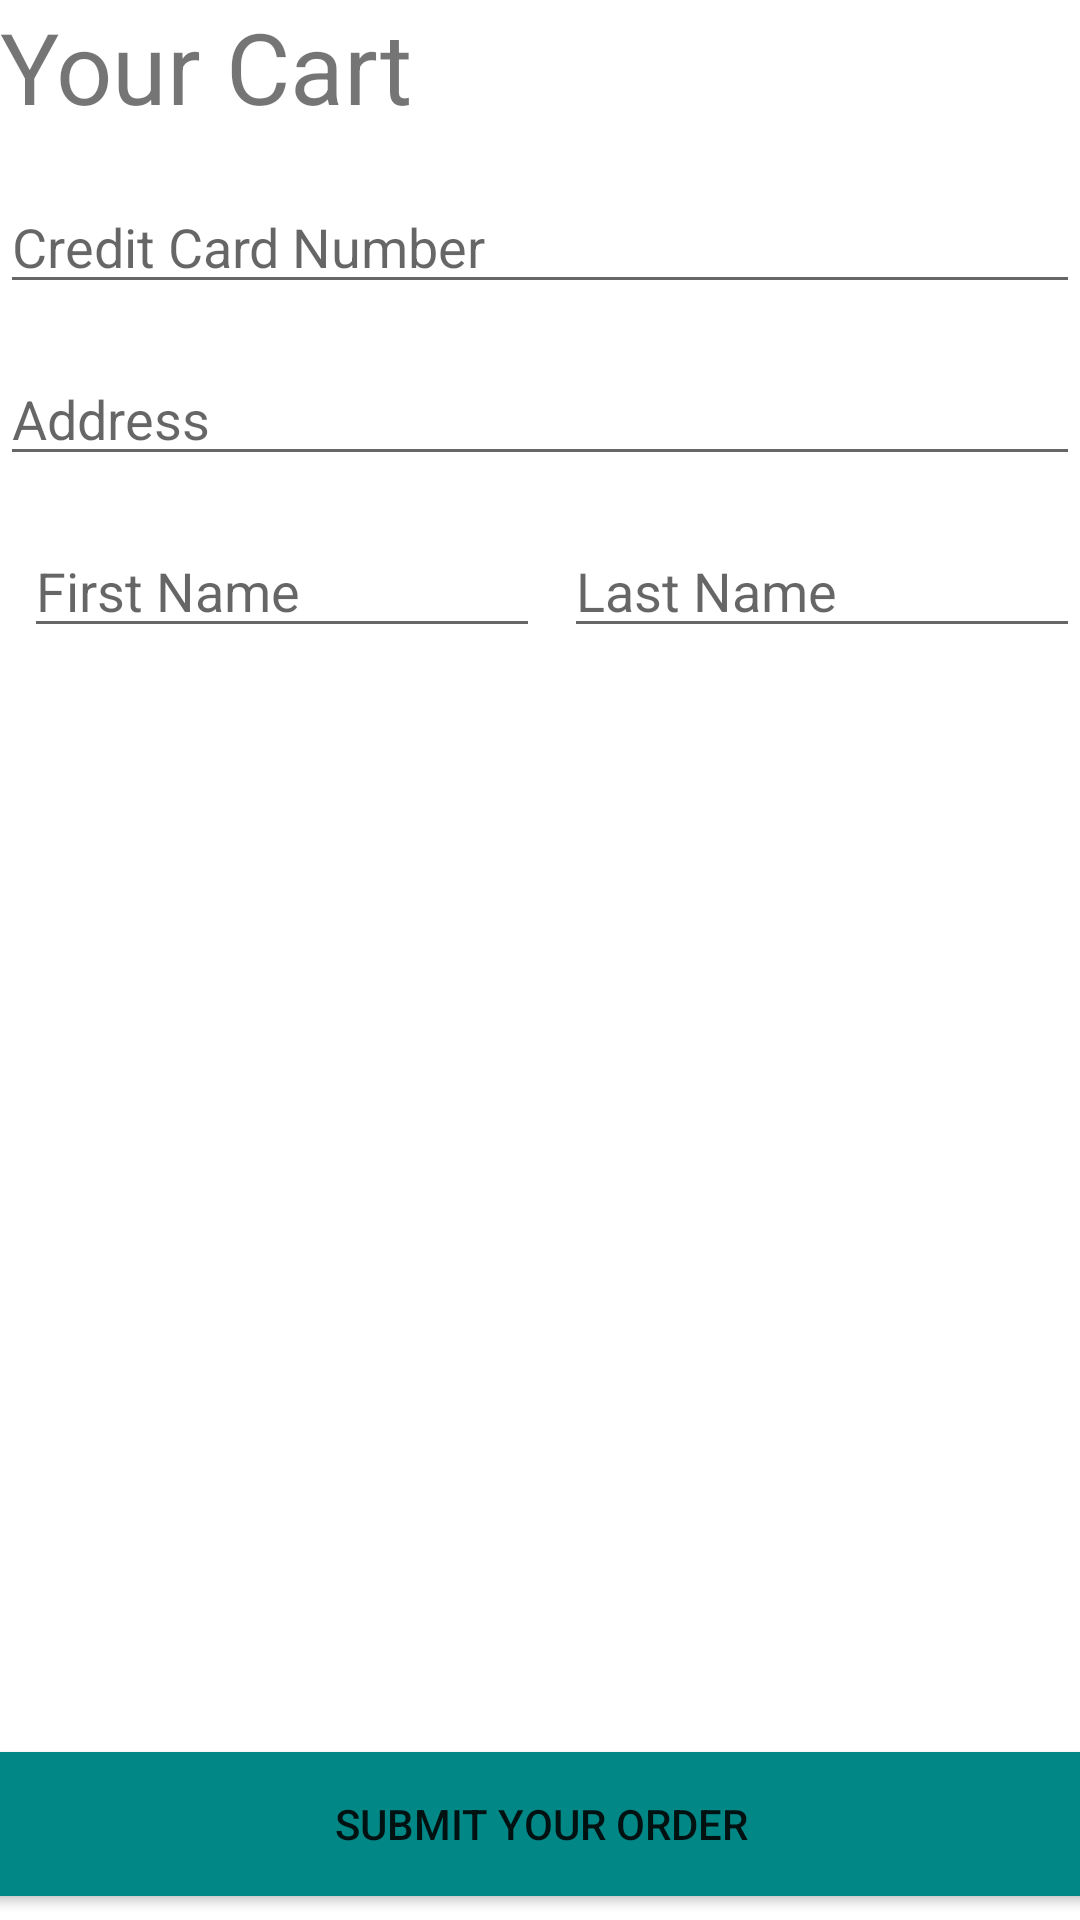

Layout XML and referenced resources for this Android screen:
<!-- AndroidManifest.xml: application theme Theme.May4 -->
<!-- res/layout/activity_cart.xml -->
<?xml version="1.0" encoding="utf-8"?>
<androidx.constraintlayout.widget.ConstraintLayout xmlns:android="http://schemas.android.com/apk/res/android"
    xmlns:app="http://schemas.android.com/apk/res-auto"
    xmlns:tools="http://schemas.android.com/tools"
    android:layout_width="match_parent"
    android:layout_height="match_parent"
    tools:context=".cart.CartActivity">

    <TextView
        android:id="@+id/textView2"
        android:layout_width="0dp"
        android:layout_height="wrap_content"
        app:layout_constraintLeft_toLeftOf="parent"
        app:layout_constraintBottom_toTopOf="@id/productsRecyclerView"
        android:text="Your Cart"
        android:textSize="33dp" />

    <androidx.recyclerview.widget.RecyclerView
        android:id="@+id/productsRecyclerView"
        android:layout_width="match_parent"
        android:layout_height="0dp"
        app:layout_constraintTop_toBottomOf="@id/textView2"
        app:layout_constraintRight_toRightOf="parent"
        app:layout_constraintLeft_toLeftOf="parent"
        />

    <EditText
        android:id="@+id/paymentNummber"
        android:layout_width="0dp"
        android:layout_height="wrap_content"
        android:layout_marginTop="16dp"
        android:hint="Credit Card Number"
        app:layout_constraintBottom_toTopOf="@+id/paymentAddress"
        app:layout_constraintLeft_toLeftOf="parent"
        app:layout_constraintRight_toRightOf="parent"
        app:layout_constraintTop_toBottomOf="@+id/productsRecyclerView" />


    <EditText
        android:id="@+id/paymentAddress"
        android:layout_width="0dp"
        android:layout_height="wrap_content"
        android:layout_marginTop="16dp"
        android:hint="Address"
        app:layout_constraintLeft_toLeftOf="parent"
        app:layout_constraintRight_toRightOf="parent"
        app:layout_constraintTop_toBottomOf="@+id/paymentNummber" />


    <EditText
        android:id="@+id/firstName"
        android:layout_width="0dp"
        android:layout_height="wrap_content"
        android:layout_marginStart="8dp"
        android:layout_marginTop="16dp"
        android:layout_marginEnd="8dp"
        android:hint="First Name"
        app:layout_constraintEnd_toStartOf="@+id/lastName"
        app:layout_constraintHorizontal_bias="0.5"
        app:layout_constraintStart_toStartOf="parent"
        app:layout_constraintTop_toBottomOf="@+id/paymentAddress" />


    <EditText
        android:id="@+id/lastName"
        android:layout_width="0dp"
        android:layout_height="wrap_content"
        android:layout_marginTop="16dp"
        android:hint="Last Name"
        app:layout_constraintEnd_toEndOf="parent"
        app:layout_constraintHorizontal_bias="0.5"
        app:layout_constraintStart_toEndOf="@+id/firstName"
        app:layout_constraintTop_toBottomOf="@+id/paymentAddress" />

    <Button
        android:id="@+id/button2"
        android:layout_width="379dp"
        android:layout_marginBottom="8dp"
        android:layout_height="wrap_content"
        android:background="@color/teal_700"
        android:text="Submit Your Order"
        app:layout_constraintBottom_toBottomOf="parent"
        app:layout_constraintLeft_toLeftOf="parent"
        app:layout_constraintRight_toRightOf="parent" />

</androidx.constraintlayout.widget.ConstraintLayout>
<!-- resources referenced by this layout -->
<resources>
  <color name="teal_700">#FF018786</color>
  <style name="Theme.May4" parent="Theme.MaterialComponents.Light.NoActionBar">
          
          <item name="colorPrimary">@color/purple_500</item>
          <item name="colorPrimaryVariant">@color/purple_700</item>
          <item name="colorOnPrimary">@color/white</item>
          
          <item name="colorSecondary">@color/teal_200</item>
          <item name="colorSecondaryVariant">@color/teal_700</item>
          <item name="colorOnSecondary">@color/black</item>
          
          <item name="android:statusBarColor" tools:targetApi="l">?attr/colorPrimaryVariant</item>
          
      </style>
  <color name="purple_500">#FF6200EE</color>
  <color name="purple_700">#FF3700B3</color>
  <color name="white">#FFFFFFFF</color>
  <color name="teal_200">#FF03DAC5</color>
  <color name="black">#152BED</color>
</resources>
